Run: headless pygame with SDL's dummy video driver; simulated clock (each Clock.tick advances the game by its frame time, no real sleeping); random seed 0; keys injected as events and as key.get_pressed() state; mouse plan: one left click at the window centre at the start of phase 2, then a move to the lower-right quarter at the start of phase 3.
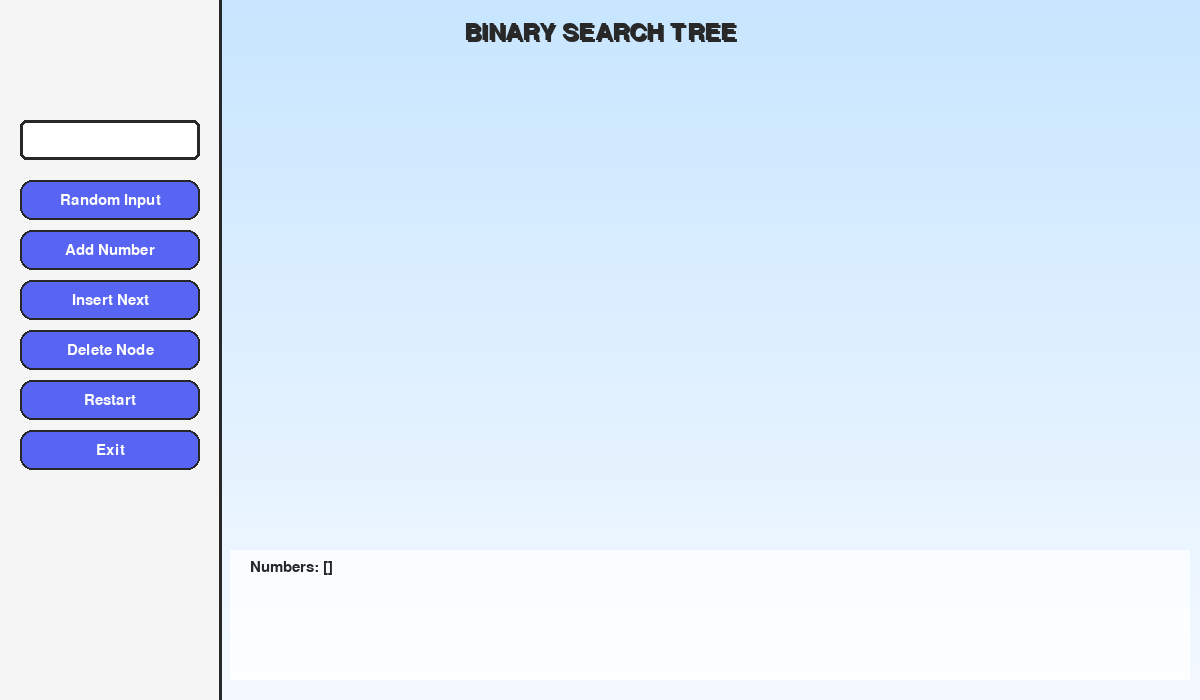
Frame 1 of 4 · flips 1–60 · no input
Frame 2 of 4 · flips 61–180 · clicked the window centre · tapped SPACE, RETURN · held RIGHT (→), D · screen unchanged from frame 1, image omitted
Frame 3 of 4 · flips 181–300 · moved the mouse to the lower-right quarter · held DOWN (↓), S · screen unchanged from frame 2, image omitted
Frame 4 of 4 · flips 301–420 · held LEFT (←), A, UP (↑), W · screen unchanged from frame 3, image omitted

The pygame program that drew these frames:

import pygame
import sys
import random

pygame.init()  # Initialize all Pygame modules

# -------------------- FULLSCREEN SETUP --------------------
WIDTH, HEIGHT = 1200, 700 # Initial window size
screen = pygame.display.set_mode((WIDTH, HEIGHT), pygame.RESIZABLE)
pygame.display.set_caption("Binary Search Tree Visualizer") 

# -------------------- FONTS --------------------
# Fonts for different UI elements
FONT = pygame.font.SysFont("consolas", 22)       # Regular text
BIG_FONT = pygame.font.SysFont("consolas", 36)   # Big title text
NODE_FONT = pygame.font.SysFont("consolas", 24, bold=True)  # Node numbers in the tree

# -------------------- COLORS --------------------
# Background gradient
BG_TOP = (200, 230, 255)    # Top of gradient (light blue)
BG_BOTTOM = (245, 250, 255) # Bottom of gradient (almost white)
PANEL = (245, 245, 245)     # Sidebar panel background

# Standard colors
BLACK = (40, 40, 40)
WHITE = (255, 255, 255)
BLUE = (100, 149, 237)
GREEN = (60, 180, 120)
RED = (220, 90, 90)

# Button colors
BTN = (88, 101, 242)        # Normal button color
BTN_HOVER = (114, 137, 218) # Hover color

# Node colors (random for visual variety)
NODE_COLORS = [(100, 149, 237), (255, 140, 0), (60, 180, 120), (255, 105, 180), (138, 43, 226)]

# Warning text color
WARN = (220, 50, 50)

clock = pygame.time.Clock()  # Clock to control FPS
MAX_NODES = 30               # Maximum allowed nodes in BST


# -------------------- BST NODE CLASS --------------------
class Node:
    """Represents a single node in the BST."""
    def __init__(self, data, x=0, y=0):  
        self.data = data     # Value stored in the node
        self.left = None     # Left child
        self.right = None    # Right child
        self.x = x            # X-coordinate for drawing
        self.y = y            # Y-coordinate for drawing
        self.color = random.choice(NODE_COLORS)  # Random color for node
        self.radius = 26      # Node radius for drawing
        self.growth = 0       # Used for "pop-in" animation effect

# -------------------- BUTTON CLASS --------------------
class Button:
    """Represents a clickable button in the UI."""
    def __init__(self, x, y, w, h, text):
        self.rect = pygame.Rect(x, y, w, h)  # Button rectangle (position + size)
        self.text = text                      # Button text
    
    def draw(self):
        """Draw the button, change color on hover."""
        hover = self.rect.collidepoint(pygame.mouse.get_pos())  # Check if mouse is over button
        color = BTN_HOVER if hover else BTN                     # Change color if hovering
        pygame.draw.rect(screen, color, self.rect, border_radius=12)  # Fill rectangle
        pygame.draw.rect(screen, BLACK, self.rect, 2, border_radius=12)  # Draw border
        txt = FONT.render(self.text, True, WHITE)               # Render button text
        screen.blit(txt, txt.get_rect(center=self.rect.center))  # Center text inside button

    def clicked(self, event):
        """Check if button is clicked based on mouse event."""
        return event.type == pygame.MOUSEBUTTONDOWN and self.rect.collidepoint(event.pos)

# -------------------- INPUT BOX CLASS --------------------
class InputBox:
    """Represents a text input box for user to enter numbers."""
    def __init__(self, x, y, w, h):
        self.rect = pygame.Rect(x, y, w, h)  # Rectangle for input box
        self.text = ""                        # Current text
        self.active = False                    # Whether box is active (clicked)

    def draw(self):
        """Draw the input box with border highlight if active."""
        color_border = BTN if self.active else BLACK  # Highlight if active
        pygame.draw.rect(screen, WHITE, self.rect, border_radius=6)   # Fill box white
        pygame.draw.rect(screen, color_border, self.rect, 3, border_radius=6)  # Border
        txt = FONT.render(self.text, True, BLACK)     # Render text
        screen.blit(txt, (self.rect.x + 10, self.rect.y + 10))  # Draw inside box

    def handle(self, event):
        """Handle mouse click activation and keyboard input."""
        if event.type == pygame.MOUSEBUTTONDOWN:
            # Activate box if clicked
            self.active = self.rect.collidepoint(event.pos)
        if event.type == pygame.KEYDOWN and self.active:
            if event.key == pygame.K_BACKSPACE:
                self.text = self.text[:-1]  # Delete last character
            elif event.unicode.isdigit():
                self.text += event.unicode  # Add digit to text

# -------------------- BST VISUALIZER CLASS --------------------
class BSTVisualizer:
    """Main class for handling BST logic, drawing, and traversals."""
    def __init__(self):
        self.root = None           # Root node of BST
        self.numbers = []          # Numbers to insert into BST
        self.insert_index = 0      # Index of next number to insert
        self.warning_text = ""     # Any warning messages

        # ---------- INSERT NODE ----------
    def insert(self, root, value):
        """Recursively insert a value into the BST."""
        if root is None:
            return Node(value)  # Create new node if current is empty
        if value <= root.data:
            root.left = self.insert(root.left, value)   # Go left
        else:
            root.right = self.insert(root.right, value) # Go right
        return root
    
        # ---------- DELETE NODE ----------
    def delete(self, root, value):
        """Recursively delete a value from the BST."""
        if not root:
            return None  # Value not found, return None

        # Traverse left or right depending on value
        if value < root.data:
            root.left = self.delete(root.left, value)
        elif value > root.data:
            root.right = self.delete(root.right, value)
        else:
            # Node found
            if not root.left and not root.right:
                return None  # Case 1: No children
            if not root.left:
                return root.right  # Case 2: Only right child
            if not root.right:
                return root.left   # Case 2: Only left child

            # Case 3: Two children
            # Find inorder successor (smallest in right subtree)
            successor = root.right
            while successor.left:
                successor = successor.left
            root.data = successor.data  # Replace value
            root.right = self.delete(root.right, successor.data)  # Delete successor

        return root

    # ---------- ASSIGN NODE POSITIONS ----------
    def assign_positions(self, node=None, depth=0, x_min=220, x_max=None, y_start=140, y_gap=100):
        """Assign x, y coordinates to each node for visualization."""
        if node is None:
            node = self.root
        self._assign_positions_recursive(node, depth, x_min, x_max, y_start, y_gap)

    def _assign_positions_recursive(self, node, depth, x_min, x_max, y_start, y_gap):
        if not node:
            return
        if x_max is None:
            x_max = WIDTH - 20
        node.y = y_start + depth * y_gap              # Vertical spacing per depth
        node.x = (x_min + x_max) // 2                 # Horizontal center of subtree
        # Assign positions recursively to left and right children
        self._assign_positions_recursive(node.left, depth + 1, x_min, node.x - 10, y_start, y_gap)
        self._assign_positions_recursive(node.right, depth + 1, node.x + 10, x_max, y_start, y_gap)

    # ---------- DRAW TREE ----------
    def draw_tree(self, node):
        """Recursively draw nodes and edges of the BST."""
        if not node:
            return
        # Draw lines to children first (edges)
        if node.left:
            pygame.draw.line(screen, BLACK, (node.x, node.y), (node.left.x, node.left.y), 2)
            self.draw_tree(node.left)
        if node.right:
            pygame.draw.line(screen, BLACK, (node.x, node.y), (node.right.x, node.right.y), 2)
            self.draw_tree(node.right)
        # Pop-in animation for node
        if node.growth < node.radius:
            node.growth += 2
        pygame.draw.circle(screen, node.color, (node.x, node.y), node.growth)      # Node fill
        pygame.draw.circle(screen, BLACK, (node.x, node.y), node.growth, 2)       # Node border
        txt = NODE_FONT.render(str(node.data), True, WHITE)                        # Node number
        screen.blit(txt, txt.get_rect(center=(node.x, node.y)))                    # Draw number
    
    # ---------- TREE TRAVERSALS ----------
    def inorder(self, root):
        """Return inorder traversal as a list."""
        return self.inorder(root.left) + [root.data] + self.inorder(root.right) if root else []

    def preorder(self, root):
        """Return preorder traversal as a list."""
        return [root.data] + self.preorder(root.left) + self.preorder(root.right) if root else []

    def postorder(self, root):
        """Return postorder traversal as a list."""
        return self.postorder(root.left) + self.postorder(root.right) + [root.data] if root else []

# -------------------- MAIN LOOP --------------------
def main():
    bst = BSTVisualizer()  # Initialize BST
    global WIDTH, HEIGHT, screen

    # -------------------- UI ELEMENTS --------------------
    input_box = InputBox(20, 120, 180, 40)       # Input box for user numbers
    random_btn = Button(20, 180, 180, 40, "Random Input")  # Fill BST with random numbers
    add_btn = Button(20, 230, 180, 40, "Add Number")       # Add single number
    insert_btn = Button(20, 280, 180, 40, "Insert Next")   # Insert next number from list
    delete_btn = Button(20, 330, 180, 40, "Delete Node")   # Allows user to remove a selected number
    restart_btn = Button(20, 380, 180, 40, "Restart")      # Clear everything
    exit_btn = Button(20, 430, 180, 40, "Exit")            # Exit program

    running = True
    while running:
        # -------------------- DRAW GRADIENT BACKGROUND --------------------
        for y in range(HEIGHT):
            color = (
                BG_TOP[0] + (BG_BOTTOM[0]-BG_TOP[0])*y//HEIGHT,
                BG_TOP[1] + (BG_BOTTOM[1]-BG_TOP[1])*y//HEIGHT,
                BG_TOP[2] + (BG_BOTTOM[2]-BG_TOP[2])*y//HEIGHT,
            )
            pygame.draw.line(screen, color, (0, y), (WIDTH, y))  # Gradient background

        # -------------------- SIDEBAR PANEL --------------------
        pygame.draw.rect(screen, PANEL, (0, 0, 220, HEIGHT))  # Sidebar background
        pygame.draw.line(screen, BLACK, (220, 0), (220, HEIGHT), 3)  # Panel border

        # -------------------- TITLE --------------------
        title_surface = BIG_FONT.render("BINARY SEARCH TREE", True, BLACK)
        screen.blit(title_surface, (WIDTH//2 - title_surface.get_width()//2 + 2, 22))  # Shadow
        screen.blit(title_surface, (WIDTH//2 - title_surface.get_width()//2, 20))      # Main title

        # -------------------- EVENT HANDLING --------------------
        for event in pygame.event.get():
            if event.type == pygame.QUIT:        # Close button
                running = False

            # Resize window
            elif event.type == pygame.VIDEORESIZE:
                WIDTH, HEIGHT = event.w, event.h
                screen = pygame.display.set_mode((WIDTH, HEIGHT), pygame.RESIZABLE)
                bst.assign_positions()  # recalculate positions for new window size

            elif event.type == pygame.KEYDOWN and event.key == pygame.K_ESCAPE:  # ESC key
                running = False

            input_box.handle(event)  # Handle input box clicks and typing

            # -------------------- BUTTON CLICKS --------------------
            if random_btn.clicked(event):
                n = random.randint(10, 30)  # Random number of nodes
                bst.numbers = [random.randint(1, 99) for _ in range(n)]  # Random values
                if len(bst.numbers) > MAX_NODES:
                    bst.numbers = bst.numbers[:MAX_NODES]  # Limit nodes
                bst.root = None
                bst.insert_index = 0
                bst.warning_text = ""

            if add_btn.clicked(event):
                if input_box.text:
                    if len(bst.numbers) >= MAX_NODES:
                        bst.warning_text = "Up to 30 nodes only!"
                    else:
                        bst.numbers.append(int(input_box.text))  # Add number from input
                        input_box.text = ""
                        bst.warning_text = ""

            if insert_btn.clicked(event) and bst.insert_index < len(bst.numbers):
                bst.root = bst.insert(bst.root, bst.numbers[bst.insert_index])  # Insert next number
                bst.insert_index += 1
                bst.assign_positions()  # Update node positions

            if delete_btn.clicked(event):
                if input_box.text:
                    value_to_delete = int(input_box.text)
                    bst.root = bst.delete(bst.root, value_to_delete)
                    if value_to_delete in bst.numbers:
                        bst.numbers.remove(value_to_delete)
                    input_box.text = ""
                    bst.assign_positions()  # Recalculate positions after deletion

            if restart_btn.clicked(event):
                # Clear everything
                bst.root = None
                bst.numbers = []
                bst.insert_index = 0
                input_box.text = ""
                bst.warning_text = ""

            if exit_btn.clicked(event):
                running = False

        # -------------------- DRAW UI ELEMENTS --------------------
        input_box.draw()
        random_btn.draw()
        add_btn.draw()
        insert_btn.draw()
        delete_btn.draw()
        restart_btn.draw()
        exit_btn.draw()

        # -------------------- DRAW BST --------------------
        if bst.root:
            bst.draw_tree(bst.root)

        # -------------------- DRAW TRAVERSALS AND INFO --------------------
        info_box = pygame.Surface((WIDTH-240, 130), pygame.SRCALPHA)
        info_box.fill((255, 255, 255, 180))  # Semi-transparent background
        screen.blit(info_box, (230, HEIGHT-150))  # Place on screen
        screen.blit(FONT.render(f"Numbers: {bst.numbers}", True, BLACK), (250, HEIGHT-140))
        if bst.root:
            screen.blit(FONT.render(f"Inorder: {bst.inorder(bst.root)}", True, GREEN), (250, HEIGHT-100))
            screen.blit(FONT.render(f"Preorder: {bst.preorder(bst.root)}", True, BLUE), (250, HEIGHT-70))
            screen.blit(FONT.render(f"Postorder: {bst.postorder(bst.root)}", True, RED), (250, HEIGHT-40))

        # -------------------- DRAW WARNING --------------------
        if bst.warning_text:
            warn_box = pygame.Surface((200, 30), pygame.SRCALPHA)
            warn_box.fill((255, 50, 50, 150))  # Semi-transparent red box
            screen.blit(warn_box, (20, 430))
            screen.blit(FONT.render(bst.warning_text, True, WHITE), (25, 435))

        pygame.display.update()  # Update the screen every frame
        clock.tick(60)           # Limit FPS to 60

    pygame.quit()  # Quit Pygame
    sys.exit()     # Exit program

if __name__ == "__main__":
    main()
